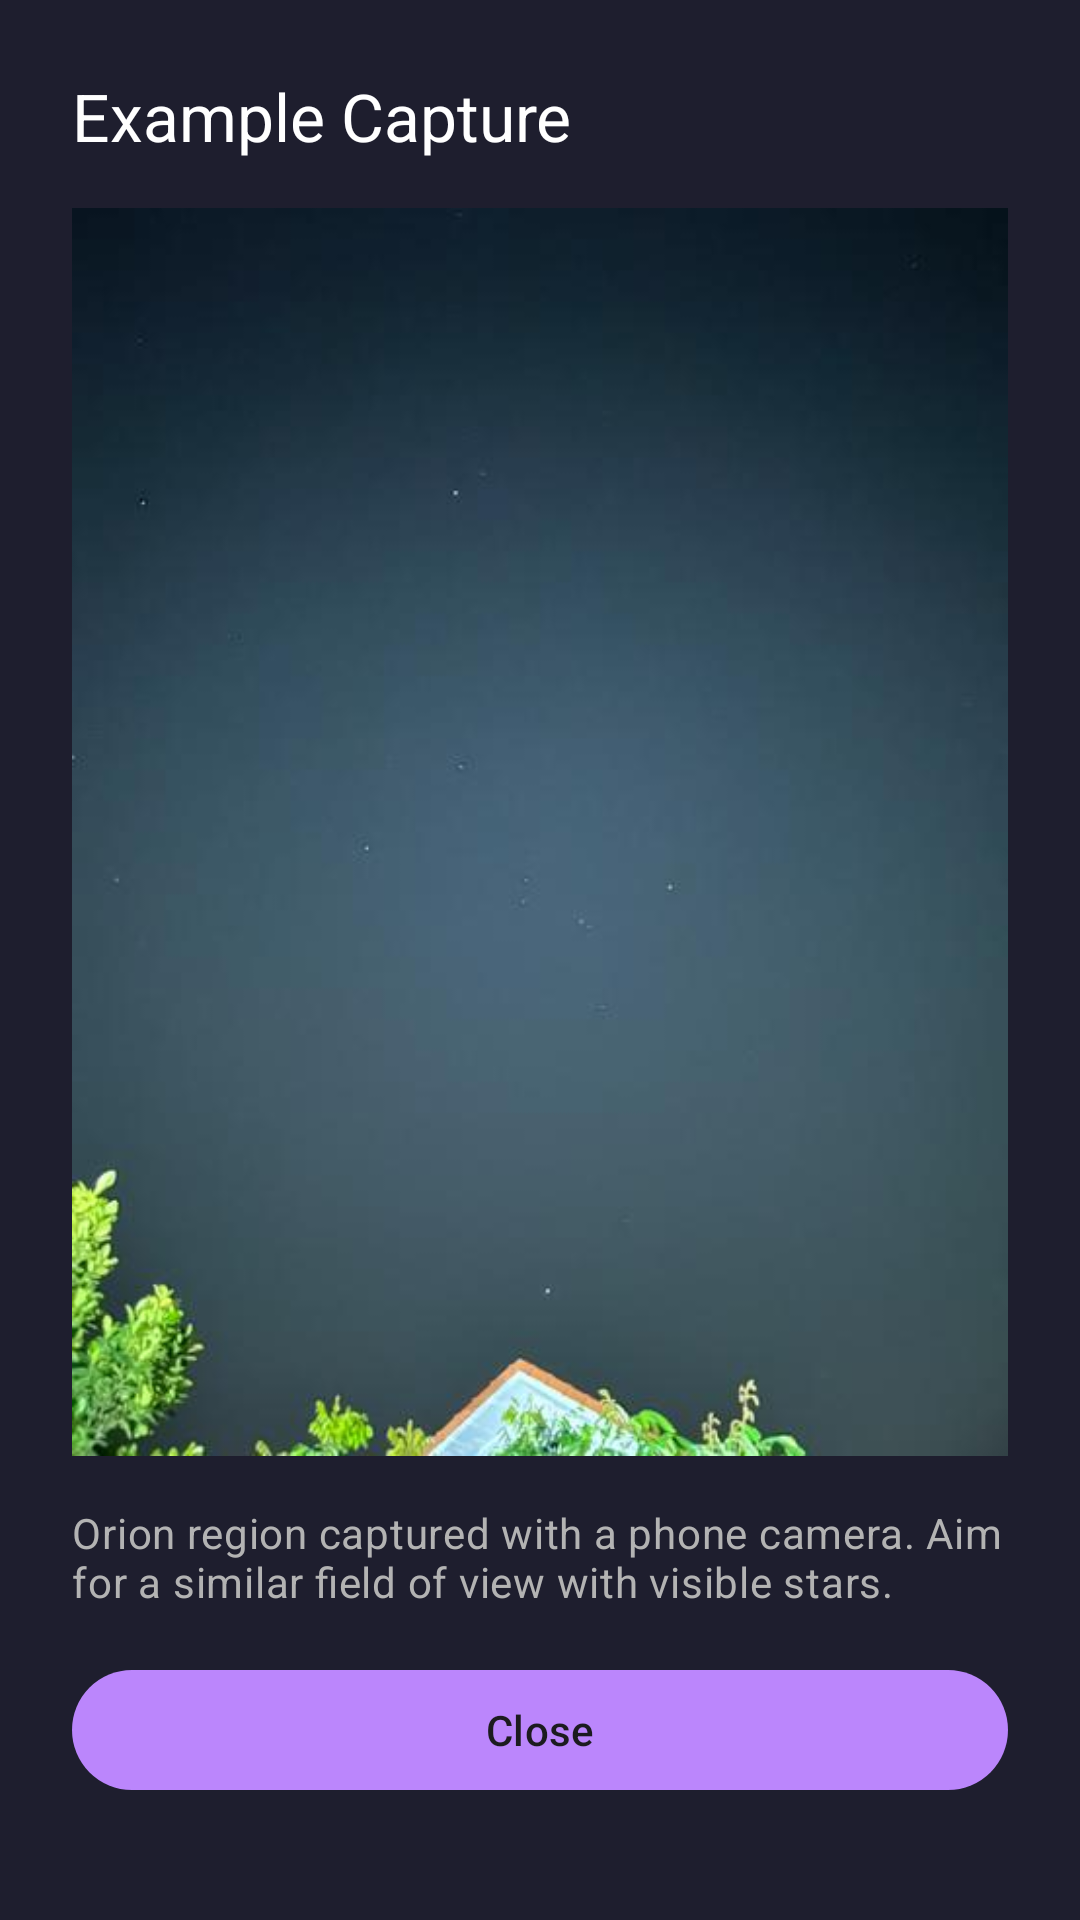

Write the Android layout XML for this screen, with the resource values it uses.
<!-- AndroidManifest.xml: application theme Theme.AstroApp -->
<!-- res/layout/dialog_example_capture.xml -->
<?xml version="1.0" encoding="utf-8"?>
<ScrollView xmlns:android="http://schemas.android.com/apk/res/android"
    android:layout_width="match_parent"
    android:layout_height="wrap_content"
    android:background="@color/surface_variant"
    android:fillViewport="true">

    <LinearLayout
        android:layout_width="match_parent"
        android:layout_height="wrap_content"
        android:orientation="vertical"
        android:padding="@dimen/padding_large">

        
        <TextView
            android:layout_width="match_parent"
            android:layout_height="wrap_content"
            android:text="@string/example_capture_title"
            android:textAppearance="@style/TextAppearance.AstroApp.TitleLarge"
            android:textColor="@color/text_primary"
            android:layout_marginBottom="@dimen/margin_medium" />

        
        <ImageView
            android:layout_width="match_parent"
            android:layout_height="wrap_content"
            android:adjustViewBounds="true"
            android:contentDescription="@string/example_capture_cd"
            android:scaleType="fitCenter"
            android:src="@drawable/example_capture" />

        
        <TextView
            android:layout_width="match_parent"
            android:layout_height="wrap_content"
            android:paddingTop="@dimen/margin_medium"
            android:text="@string/example_capture_caption"
            android:textAppearance="@style/TextAppearance.AstroApp.BodyMedium"
            android:textColor="@color/text_secondary" />

        
        <com.google.android.material.button.MaterialButton
            android:id="@+id/btnGotIt"
            style="@style/Widget.Material3.Button"
            android:layout_width="match_parent"
            android:layout_height="wrap_content"
            android:text="@string/example_capture_close"
            android:textAllCaps="false"
            android:layout_marginTop="@dimen/margin_medium" />

    </LinearLayout>
</ScrollView>
<!-- resources referenced by this layout -->
<resources>
  <color name="surface_variant">#1E1E2E</color>
  <color name="text_primary">#FFFFFF</color>
  <color name="text_secondary">#B3B3B3</color>
  <dimen name="margin_medium">16dp</dimen>
  <dimen name="padding_large">24dp</dimen>
  <string name="example_capture_caption">Orion region captured with a phone camera. Aim for a similar field of view with visible stars.</string>
  <string name="example_capture_cd">Example night sky capture showing the Orion region</string>
  <string name="example_capture_close">Close</string>
  <string name="example_capture_title">Example Capture</string>
  <style name="TextAppearance.AstroApp.BodyMedium" parent="TextAppearance.Material3.BodyMedium">
          <item name="android:textColor">@color/text_secondary</item>
      </style>
  <style name="TextAppearance.AstroApp.TitleLarge" parent="TextAppearance.Material3.TitleLarge">
          <item name="android:textColor">@color/text_primary</item>
      </style>
  <color name="md_theme_dark_primary">#BB86FC</color>
  <color name="md_theme_dark_onPrimary">#1C1B1F</color>
  <color name="md_theme_dark_primaryContainer">#3700B3</color>
  <color name="md_theme_dark_onPrimaryContainer">#E8DEF8</color>
  <color name="md_theme_dark_inversePrimary">#6750A4</color>
  <color name="md_theme_dark_secondary">#03DAC6</color>
  <color name="md_theme_dark_onSecondary">#000000</color>
  <color name="md_theme_dark_secondaryContainer">#018786</color>
  <color name="md_theme_dark_onSecondaryContainer">#CCF8F3</color>
  <color name="md_theme_dark_tertiary">#7FCFFF</color>
  <color name="md_theme_dark_onTertiary">#003549</color>
  <color name="md_theme_dark_tertiaryContainer">#004D67</color>
  <color name="md_theme_dark_onTertiaryContainer">#C2E8FF</color>
  <color name="md_theme_dark_error">#CF6679</color>
  <color name="md_theme_dark_onError">#000000</color>
  <color name="md_theme_dark_errorContainer">#93000A</color>
  <color name="md_theme_dark_onErrorContainer">#FFDAD6</color>
  <color name="md_theme_dark_background">#0D0D1A</color>
  <color name="md_theme_dark_onBackground">#E6E1E5</color>
  <color name="md_theme_dark_surface">#121212</color>
  <color name="md_theme_dark_onSurface">#E6E1E5</color>
  <color name="md_theme_dark_surfaceVariant">#1E1E2E</color>
  <color name="md_theme_dark_onSurfaceVariant">#CAC4D0</color>
  <color name="md_theme_dark_inverseSurface">#E6E1E5</color>
  <color name="md_theme_dark_inverseOnSurface">#1C1B1F</color>
  <color name="md_theme_dark_outline">#938F99</color>
  <color name="md_theme_dark_outlineVariant">#49454F</color>
  <color name="status_bar">#000000</color>
  <color name="navigation_bar">#121212</color>
  <color name="background">#0D0D1A</color>
  <color name="text_tertiary">#808080</color>
  <color name="text_hint">#666666</color>
  <color name="text_link">#BB86FC</color>
  <style name="ShapeAppearance.AstroApp.LargeComponent" parent="ShapeAppearance.Material3.LargeComponent">
          <item name="cornerFamily">rounded</item>
          <item name="cornerSize">@dimen/corner_radius_large</item>
      </style>
  <color name="button_primary">#BB86FC</color>
  <color name="button_text">#FFFFFF</color>
  <color name="card_background">#1E1E2E</color>
  <dimen name="corner_radius_medium">12dp</dimen>
  <dimen name="elevation_small">2dp</dimen>
  <color name="card_stroke">#3D3D4D</color>
  <color name="surface">#121212</color>
  <color name="icon_primary">#E6E1E5</color>
  <style name="Widget.AstroApp.BottomNavigation.ActiveIndicator" parent="Widget.Material3.BottomNavigationView.ActiveIndicator">
          <item name="android:color">@color/md_theme_dark_primaryContainer</item>
      </style>
  <color name="toolbar_background">#121212</color>
  <color name="bottom_sheet_background">#1C1B1F</color>
  <dimen name="corner_radius_small">8dp</dimen>
  <dimen name="corner_radius_large">16dp</dimen>
</resources>
